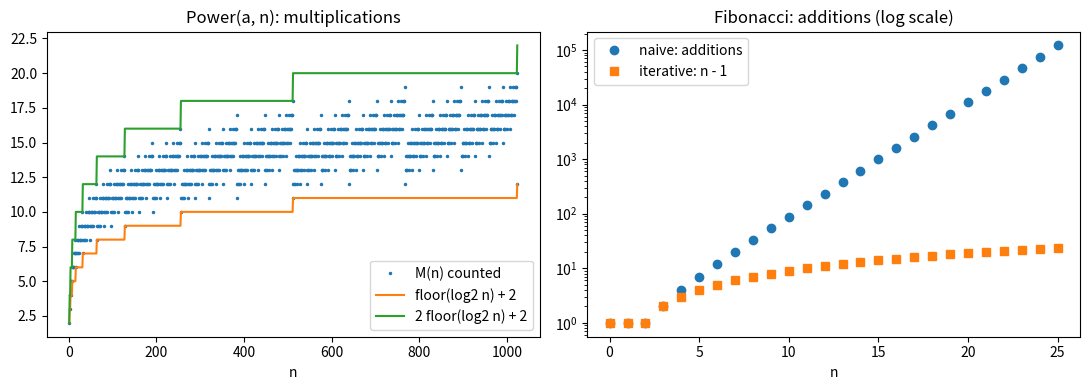

Reproduce this figure in Python.
"""
Module 2 - empirical verification (task E1).

1. Fast exponentiation Power(a, n): multiplications vs log2 n + 2 (n = 2^k)
   and the bounds floor(log2 n) + 2 <= M(n) <= 2 floor(log2 n) + 2.
2. Tower of Hanoi: moves vs 2^n - 1.
3. Naive recursive Fibonacci: additions vs F(n+1) - 1, and running time.

Run:  python empirical_module2.py
Optional: pip install matplotlib   (then plots are saved to module2_plots.png)
"""

import time


def power(a, n):
    """Returns (a**n, number of multiplications)."""
    if n == 0:
        return 1, 0
    t, m = power(a, n // 2)
    if n % 2 == 0:
        return t * t, m + 1
    return t * t * a, m + 2


def hanoi(n, src="1", dst="3", aux="2"):
    """Returns the number of moves."""
    if n == 1:
        return 1
    return hanoi(n - 1, src, aux, dst) + 1 + hanoi(n - 1, aux, dst, src)


def fib_naive(n):
    """Returns (F(n), number of additions)."""
    if n <= 1:
        return n, 0
    f1, a1 = fib_naive(n - 1)
    f2, a2 = fib_naive(n - 2)
    return f1 + f2, a1 + a2 + 1


def fib_iter(n):
    a, b = 0, 1
    for _ in range(n):
        a, b = b, a + b
    return a


def main():
    print("Power(a, n), n = 2^k: M(n) = log2 n + 2")
    print(f"{'n':>9} {'counted':>8} {'formula':>8}")
    for k in range(21):
        n = 2 ** k
        value, m = power(2, n)
        assert value == 2 ** n
        print(f"{n:>9} {m:>8} {k + 2:>8}")

    tight = []
    for n in range(1, 10001):
        value, m = power(2, n)
        assert value == 2 ** n
        lg = n.bit_length() - 1
        assert lg + 2 <= m <= 2 * lg + 2, n
        if m == 2 * lg + 2:
            tight.append(n)
    print("\nBounds hold for all n in 1..10000.")
    print("Upper bound 2*floor(log2 n)+2 reached exactly at n =", tight)

    print("\nTower of Hanoi: M(n) = 2^n - 1")
    for n in range(1, 16):
        assert hanoi(n) == 2 ** n - 1
    print("confirmed for n = 1..15, e.g. M(10) =", hanoi(10))

    print("\nNaive Fibonacci: A(n) = F(n+1) - 1")
    for n in range(26):
        assert fib_naive(n)[1] == fib_iter(n + 1) - 1
    print("confirmed for n = 0..25")
    print(f"{'n':>4} {'additions':>12} {'time, s':>9}")
    times = []
    for n in (20, 25, 30):
        t0 = time.perf_counter()
        _, adds = fib_naive(n)
        dt = time.perf_counter() - t0
        times.append(dt)
        print(f"{n:>4} {adds:>12} {dt:>9.3f}")
    print(f"time ratio per +5: {times[1] / times[0]:.1f}, {times[2] / times[1]:.1f} "
          f"(theory: phi^5 = {((1 + 5 ** 0.5) / 2) ** 5:.1f})")

    print("\nConclusion: all formulas are confirmed; Power is Theta(log n),")
    print("Hanoi and naive Fibonacci are exponential.")

    try:
        import matplotlib
        matplotlib.use("Agg")
        import matplotlib.pyplot as plt
    except ImportError:
        print("\n(matplotlib not installed - skipping plots)")
        return

    fig, axes = plt.subplots(1, 2, figsize=(11, 4))
    ns = list(range(1, 1025))
    ms = [power(2, n)[1] for n in ns]
    lgs = [n.bit_length() - 1 for n in ns]
    axes[0].plot(ns, ms, ".", markersize=3, label="M(n) counted")
    axes[0].plot(ns, [l + 2 for l in lgs], "-", label="floor(log2 n) + 2")
    axes[0].plot(ns, [2 * l + 2 for l in lgs], "-", label="2 floor(log2 n) + 2")
    axes[0].set_title("Power(a, n): multiplications")
    axes[0].set_xlabel("n")
    axes[0].legend()

    ns = list(range(0, 26))
    axes[1].semilogy(ns, [max(fib_naive(n)[1], 1) for n in ns], "o", label="naive: additions")
    axes[1].semilogy(ns, [max(n - 1, 1) for n in ns], "s", label="iterative: n - 1")
    axes[1].set_title("Fibonacci: additions (log scale)")
    axes[1].set_xlabel("n")
    axes[1].legend()

    fig.tight_layout()
    fig.savefig("module2_plots.png", dpi=120)
    print("\nPlots saved to module2_plots.png")


if __name__ == "__main__":
    main()
